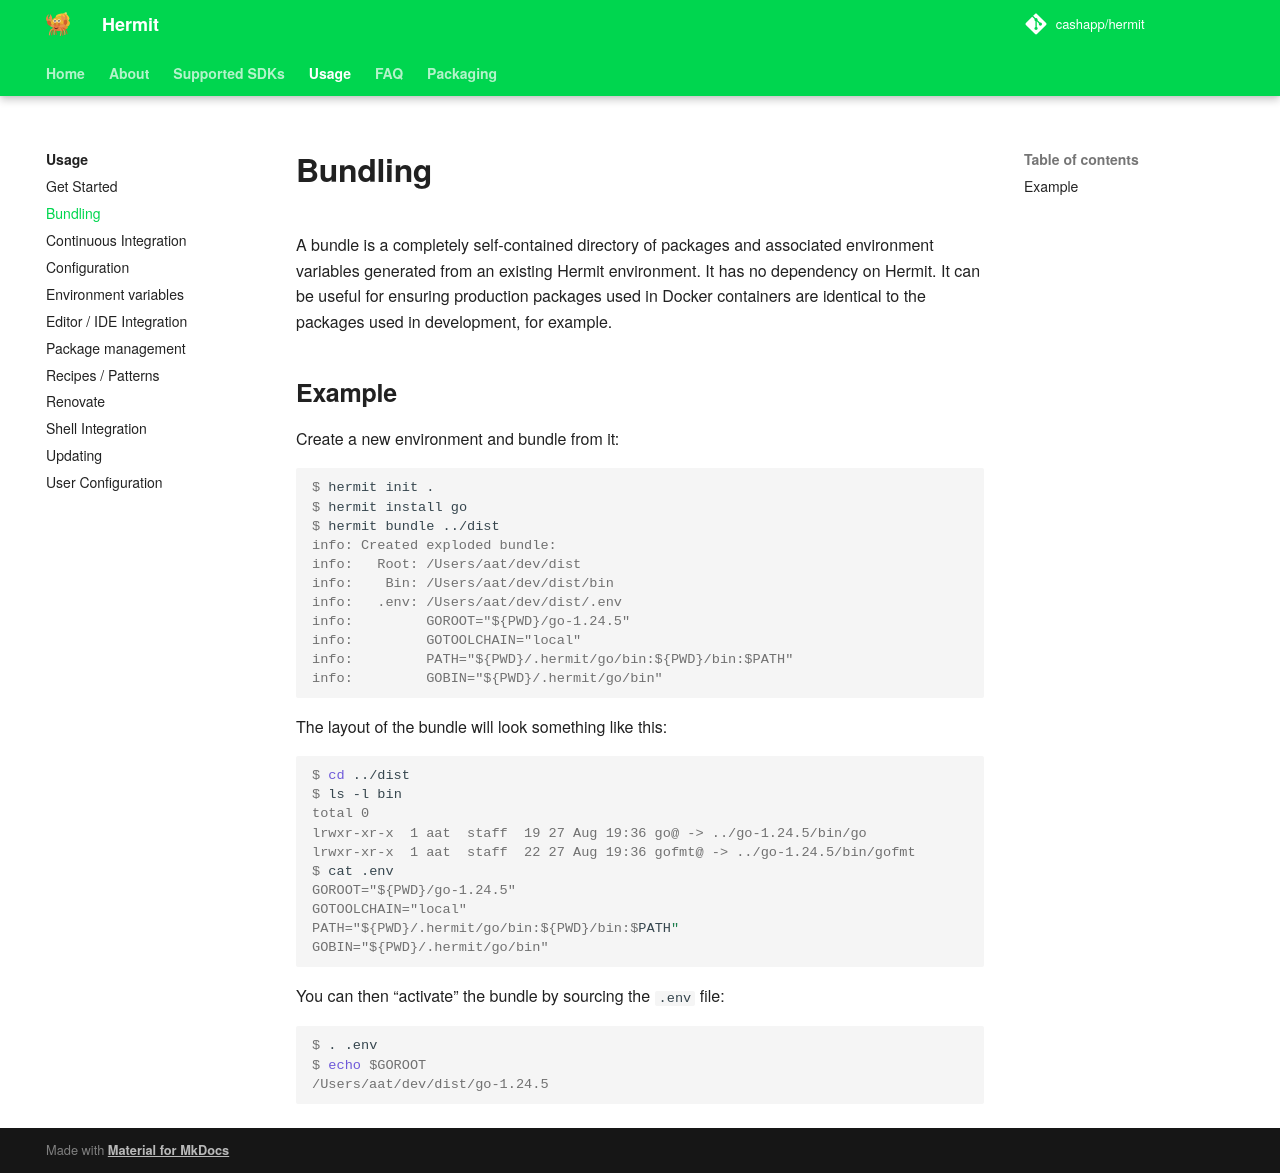

repository: cashapp/hermit · page: usage/bundle/index.html · generator: mkdocs

---
title: "Bundling"
---

A bundle is a completely self-contained directory of packages and associated environment variables generated from an
existing Hermit environment. It has no dependency on Hermit. It can be useful for ensuring production packages used in
Docker containers are identical to the packages used in development, for example.

## Example

Create a new environment and bundle from it:

```console
$ hermit init .
$ hermit install go
$ hermit bundle ../dist
info: Created exploded bundle:
info:   Root: /Users/aat/dev/dist
info:    Bin: /Users/aat/dev/dist/bin
info:   .env: /Users/aat/dev/dist/.env
info:         GOROOT="${PWD}/go-1.24.5"
info:         GOTOOLCHAIN="local"
info:         PATH="${PWD}/.hermit/go/bin:${PWD}/bin:$PATH"
info:         GOBIN="${PWD}/.hermit/go/bin"
```

The layout of the bundle will look something like this:

```console
$ cd ../dist
$ ls -l bin
total 0
lrwxr-xr-x  1 aat  staff  19 27 Aug 19:36 go@ -> ../go-1.24.5/bin/go
lrwxr-xr-x  1 aat  staff  22 27 Aug 19:36 gofmt@ -> ../go-1.24.5/bin/gofmt
$ cat .env
GOROOT="${PWD}/go-1.24.5"
GOTOOLCHAIN="local"
PATH="${PWD}/.hermit/go/bin:${PWD}/bin:$PATH"
GOBIN="${PWD}/.hermit/go/bin"
```

You can then "activate" the bundle by sourcing the `.env` file:

```console
$ . .env
$ echo $GOROOT
/Users/aat/dev/dist/go-1.24.5
```
